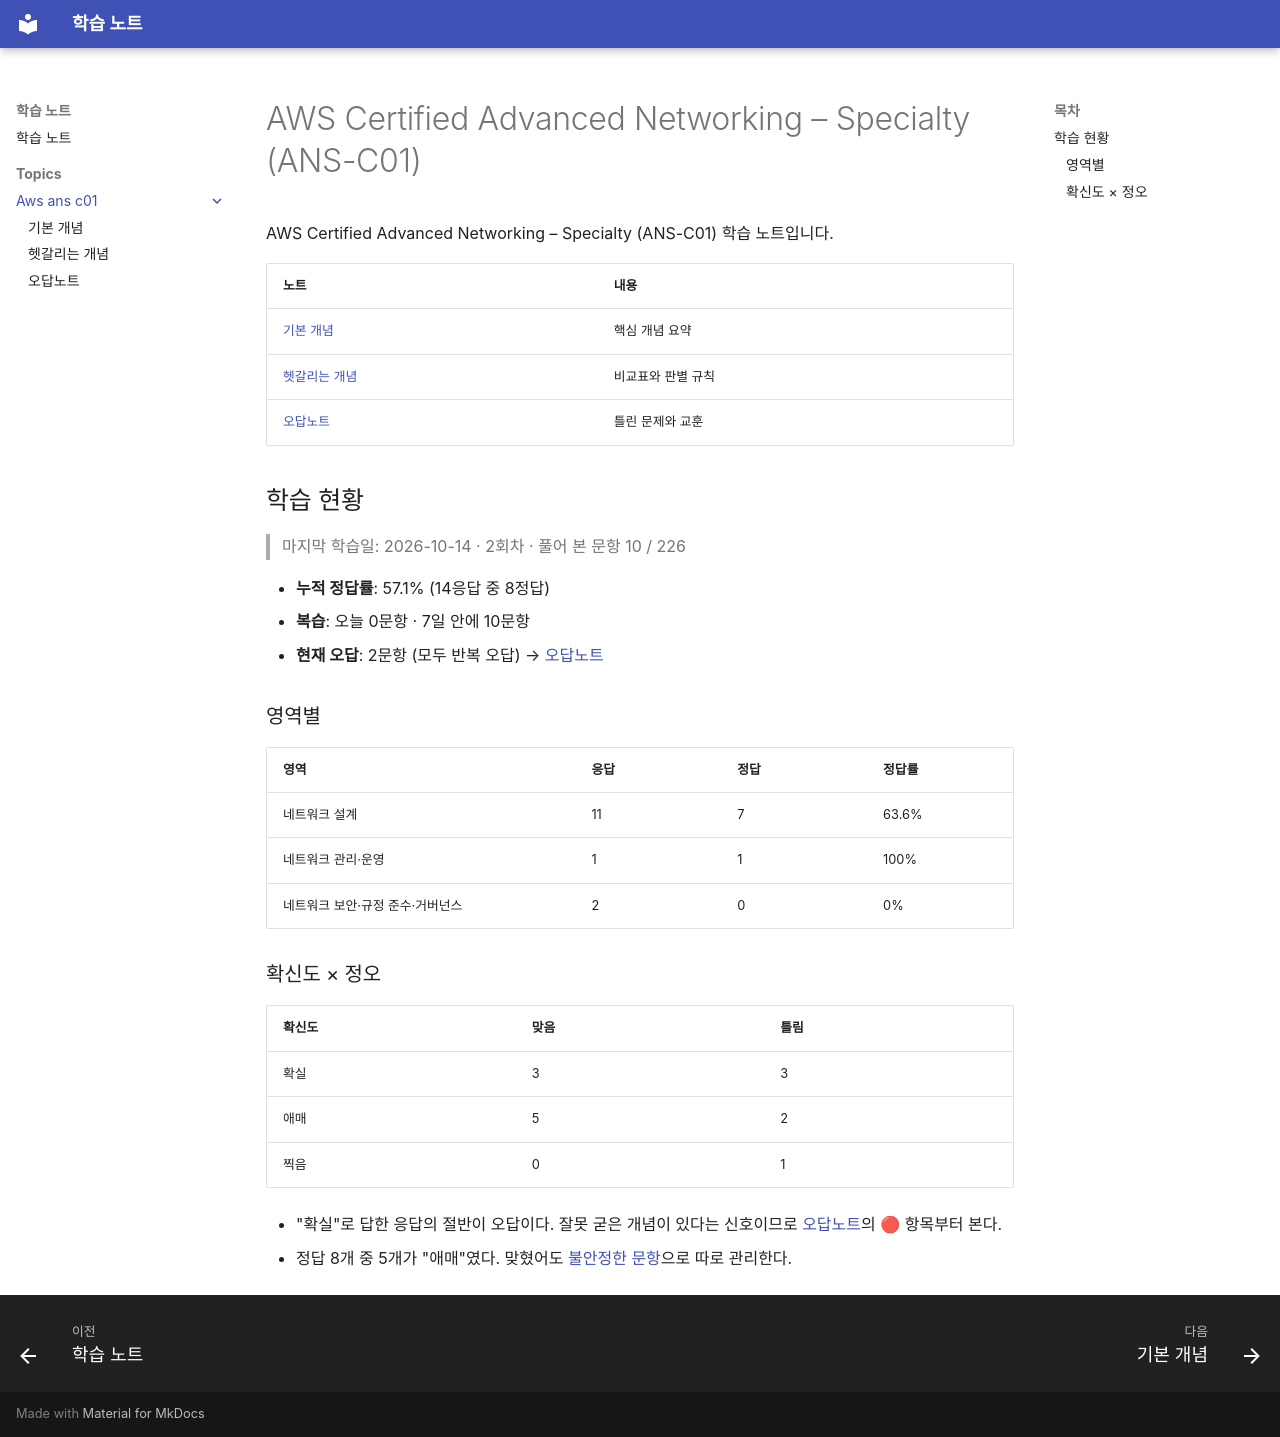

repository: jj-nini/docs-new2 · page: topics/aws-ans-c01/index.html · generator: mkdocs

# AWS Certified Advanced Networking – Specialty (ANS-C01)

AWS Certified Advanced Networking – Specialty (ANS-C01) 학습 노트입니다.

| 노트 | 내용 |
|------|------|
| [기본 개념](concepts.md) | 핵심 개념 요약 |
| [헷갈리는 개념](confusions.md) | 비교표와 판별 규칙 |
| [오답노트](wrong-notes.md) | 틀린 문제와 교훈 |

## 학습 현황

> 마지막 학습일: 2026-10-14 · 2회차 · 풀어 본 문항 10 / 226

- **누적 정답률**: 57.1% (14응답 중 8정답)
- **복습**: 오늘 0문항 · 7일 안에 10문항
- **현재 오답**: 2문항 (모두 반복 오답) → [오답노트](wrong-notes.md)

### 영역별

| 영역 | 응답 | 정답 | 정답률 |
|------|------|------|--------|
| 네트워크 설계 | 11 | 7 | 63.6% |
| 네트워크 관리·운영 | 1 | 1 | 100% |
| 네트워크 보안·규정 준수·거버넌스 | 2 | 0 | 0% |

### 확신도 × 정오

| 확신도 | 맞음 | 틀림 |
|--------|------|------|
| 확실 | 3 | 3 |
| 애매 | 5 | 2 |
| 찍음 | 0 | 1 |

- "확실"로 답한 응답의 절반이 오답이다. 잘못 굳은 개념이 있다는 신호이므로 [오답노트](wrong-notes.md)의 🔴 항목부터 본다.
- 정답 8개 중 5개가 "애매"였다. 맞혔어도 [불안정한 문항](wrong-notes.md#unstable)으로 따로 관리한다.
